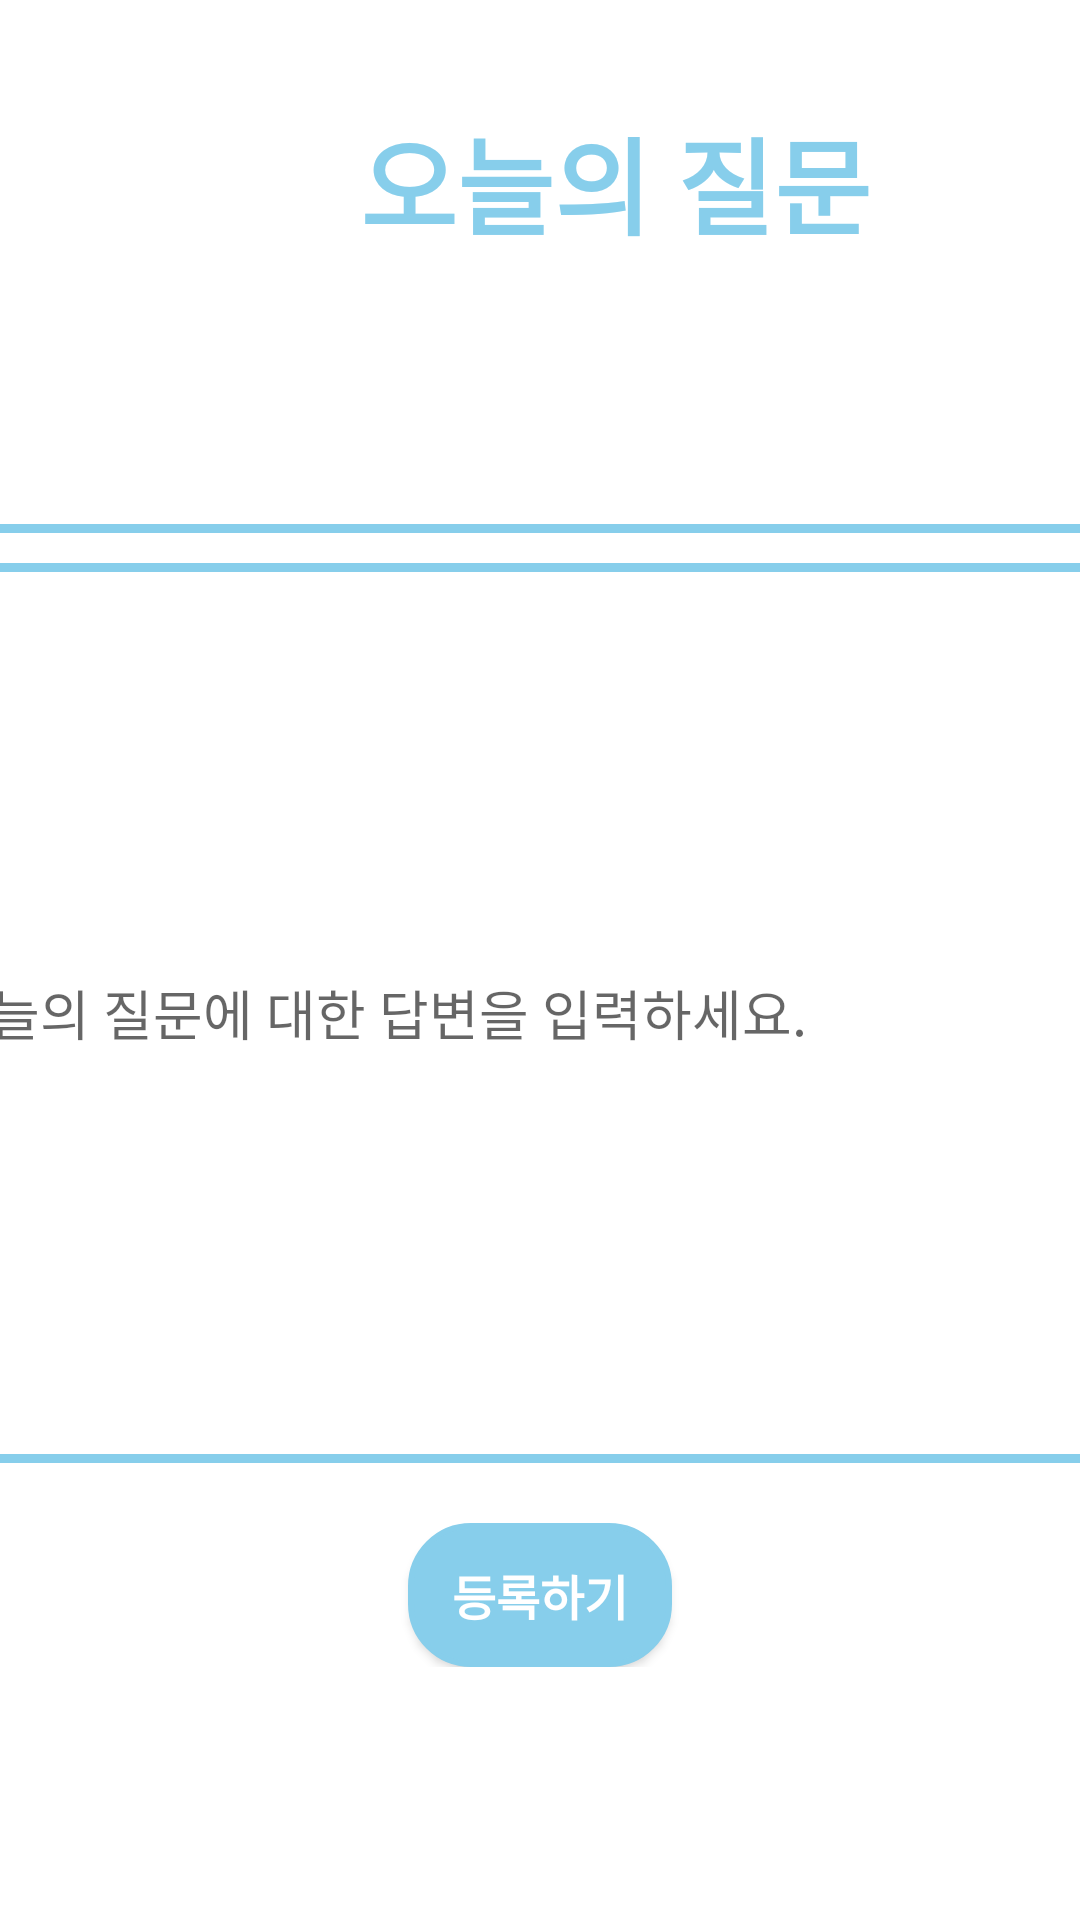

Here is an Android app screen rendered from its layout file. Give the layout XML and the strings, colors and styles it references.
<!-- AndroidManifest.xml: application theme Theme.JavaTQ -->
<!-- res/layout/fragment_tqanswer.xml -->
<?xml version="1.0" encoding="utf-8"?>
<FrameLayout xmlns:android="http://schemas.android.com/apk/res/android"
    xmlns:tools="http://schemas.android.com/tools"
    android:layout_width="match_parent"
    android:layout_height="match_parent"
    android:background="#ffffff">



    <ScrollView
        android:layout_width="match_parent"
        android:layout_height="match_parent">



    <LinearLayout
        android:layout_width="match_parent"
        android:layout_height="match_parent"
        android:orientation="vertical">

        <LinearLayout
            android:layout_width="wrap_content"
            android:layout_height="wrap_content"
            android:layout_marginTop="10dp"
            android:layout_marginBottom="10dp"
            android:orientation="vertical">


            <TextView

                android:layout_width="wrap_content"
                android:layout_height="wrap_content"

                android:layout_marginLeft="120dp"
                android:layout_marginTop="25dp"
                android:text="오늘의 질문"
                android:textAlignment="center"
                android:textColor="#87CEEB"
                android:textSize="35dp"
                android:textStyle="bold" />




            <TextView
                android:id="@+id/tqanswer_title"
                android:layout_width="wrap_content"
                android:layout_height="wrap_content"

                android:layout_marginTop="25dp"

                android:text=""
                android:textAlignment="center"
                android:textColor="@color/black"
                android:textSize="25dp"
                android:textStyle="bold" />


        </LinearLayout>
        <View
            android:layout_width="420dp"
            android:layout_height="3dp"
            android:layout_marginTop="20dp"

            android:background="#87CEEB"

            />

        <LinearLayout
            android:layout_width="match_parent"
            android:layout_height="wrap_content"
            android:gravity="center"
            android:layout_marginTop="10dp"
            android:orientation="vertical">

            <EditText
                android:id="@+id/tqanswer_text"
                android:layout_width="400dp"
                android:layout_height="300dp"
                android:hint="오늘의 질문에 대한 답변을 입력하세요."
                android:background="@drawable/shape1"
                >

            </EditText>

            <Button
                android:id="@+id/tqanswer_btn"
                android:layout_width="wrap_content"
                android:layout_height="wrap_content"
                android:layout_gravity="center"
                android:layout_marginTop="20dp"
                android:text="등록하기"
                android:background="@drawable/button_basic"
                android:textColor="@color/white"
                android:textSize="16sp"
                android:textStyle="bold"

                />


        </LinearLayout>





    </LinearLayout>
    </ScrollView>
</FrameLayout>
<!-- resources referenced by this layout -->
<resources>
  <!-- drawable button_basic (drawable-v24) -->
  <shape xmlns:android="http://schemas.android.com/apk/res/android" >
  
      <solid android:color="#87CEEB" /> //배경색
  
      <stroke
          android:width="2dp"
          android:color="#87CEEB" /> //선색
      <size
          android:width="50dp"
          android:height="35dp"
          />
      <corners
          android:topLeftRadius="20dp"
          android:topRightRadius="20dp"
          android:bottomLeftRadius="20dp"
          android:bottomRightRadius="20dp"  /> // 선 휘는각도
  
      />
  
  </shape>
  <!-- drawable shape1 (drawable-v24) -->
  <shape xmlns:android="http://schemas.android.com/apk/res/android" >
  
      <solid android:color="@color/white" /> //배경색
  
      <stroke
          android:width="3dp"
          android:color="#87CEEB" /> //선색
      <size
          android:width="80dp"
          android:height="70dp"
          />
      <corners
          android:topLeftRadius="10dp"
          android:topRightRadius="10dp"
          android:bottomLeftRadius="10dp"
          android:bottomRightRadius="10dp"  /> // 선 휘는각도
  
      />
  
  </shape>
  <style name="Theme.JavaTQ" parent="Theme.AppCompat.Light">
          
          <item name="colorPrimary">@color/purple_500</item>
          <item name="colorPrimaryVariant">@color/purple_700</item>
          <item name="colorOnPrimary">@color/white</item>
          
          <item name="colorSecondary">@color/teal_200</item>
          <item name="colorSecondaryVariant">@color/teal_700</item>
          <item name="colorOnSecondary">@color/black</item>
          
          <item name="android:statusBarColor" tools:targetApi="l">?attr/colorPrimaryVariant</item>
          
      </style>
  <!-- not gathered from this repository: default colours our renderer supplied (Android Studio template values) -->
  <color name="purple_500">#FF6200EE</color>
  <color name="purple_700">#FF3700B3</color>
  <color name="teal_200">#FF03DAC5</color>
  <color name="teal_700">#FF018786</color>
  <color name="black">#FF000000</color>
  <color name="white">#FFFFFFFF</color>
</resources>
